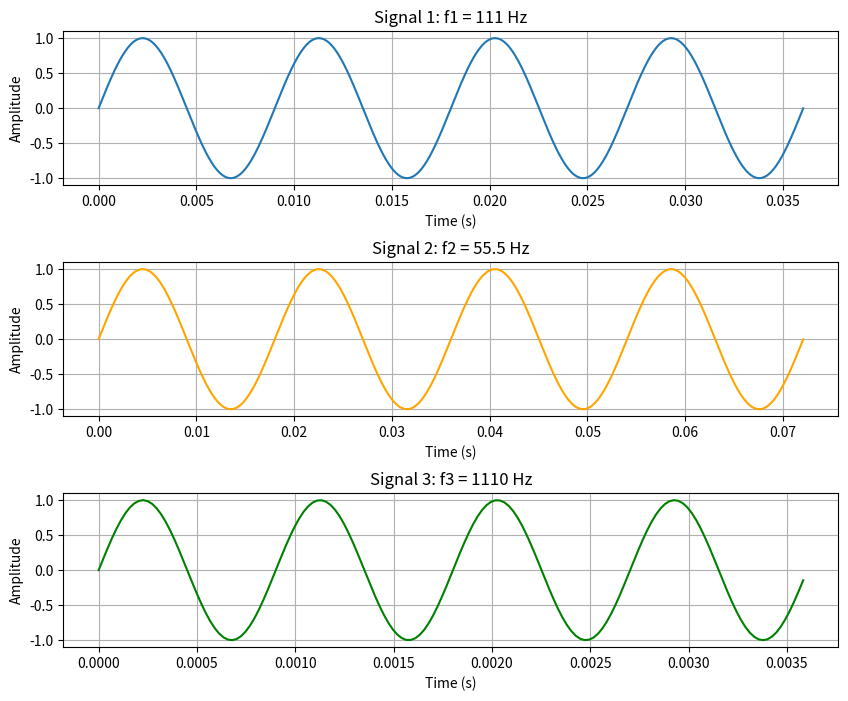
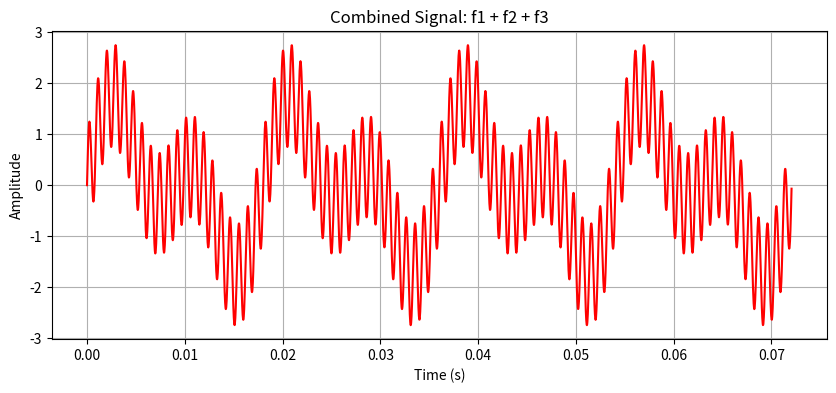

Here is the Python script that generated these plots, in order:
import numpy as np
import matplotlib.pyplot as plt

def main():
    # f0: sum of last two digits of each group member's student ID (30+38+43)
    f0 = 111  # Hz
    f1 = f0        # 111 Hz
    f2 = f0 / 2    # 55.5 Hz
    f3 = 10 * f0   # 1110 Hz

    # fs > 2 * f_max = 2 * 1110 = 2220 Hz (Nyquist)
    fs = 44100  # Hz

    # Time vectors — 4 periods each
    t1 = np.arange(0, 4 * (1/f1), 1/fs)
    t2 = np.arange(0, 4 * (1/f2), 1/fs)
    t3 = np.arange(0, 4 * (1/f3), 1/fs)

    y1 = np.sin(2 * np.pi * f1 * t1)
    y2 = np.sin(2 * np.pi * f2 * t2)
    y3 = np.sin(2 * np.pi * f3 * t3)

    # Figure 1: Individual signals
    plt.figure(figsize=(10, 8))
    plt.subplots_adjust(hspace=0.5)

    plt.subplot(3, 1, 1)
    plt.plot(t1, y1)
    plt.title(f'Signal 1: f1 = {f1} Hz')
    plt.xlabel('Time (s)')
    plt.ylabel('Amplitude')
    plt.grid(True)

    plt.subplot(3, 1, 2)
    plt.plot(t2, y2, color='orange')
    plt.title(f'Signal 2: f2 = {f2} Hz')
    plt.xlabel('Time (s)')
    plt.ylabel('Amplitude')
    plt.grid(True)

    plt.subplot(3, 1, 3)
    plt.plot(t3, y3, color='green')
    plt.title(f'Signal 3: f3 = {f3} Hz')
    plt.xlabel('Time (s)')
    plt.ylabel('Amplitude')
    plt.grid(True)

    # Figure 2: Combined signal (duration of slowest signal f2)
    t_sum = np.arange(0, 4 * (1/f2), 1/fs)
    y_sum = (np.sin(2 * np.pi * f1 * t_sum) +
             np.sin(2 * np.pi * f2 * t_sum) +
             np.sin(2 * np.pi * f3 * t_sum))

    plt.figure(figsize=(10, 4))
    plt.plot(t_sum, y_sum, color='red')
    plt.title('Combined Signal: f1 + f2 + f3')
    plt.xlabel('Time (s)')
    plt.ylabel('Amplitude')
    plt.grid(True)

    plt.show()

if __name__ == "__main__":
    main()
